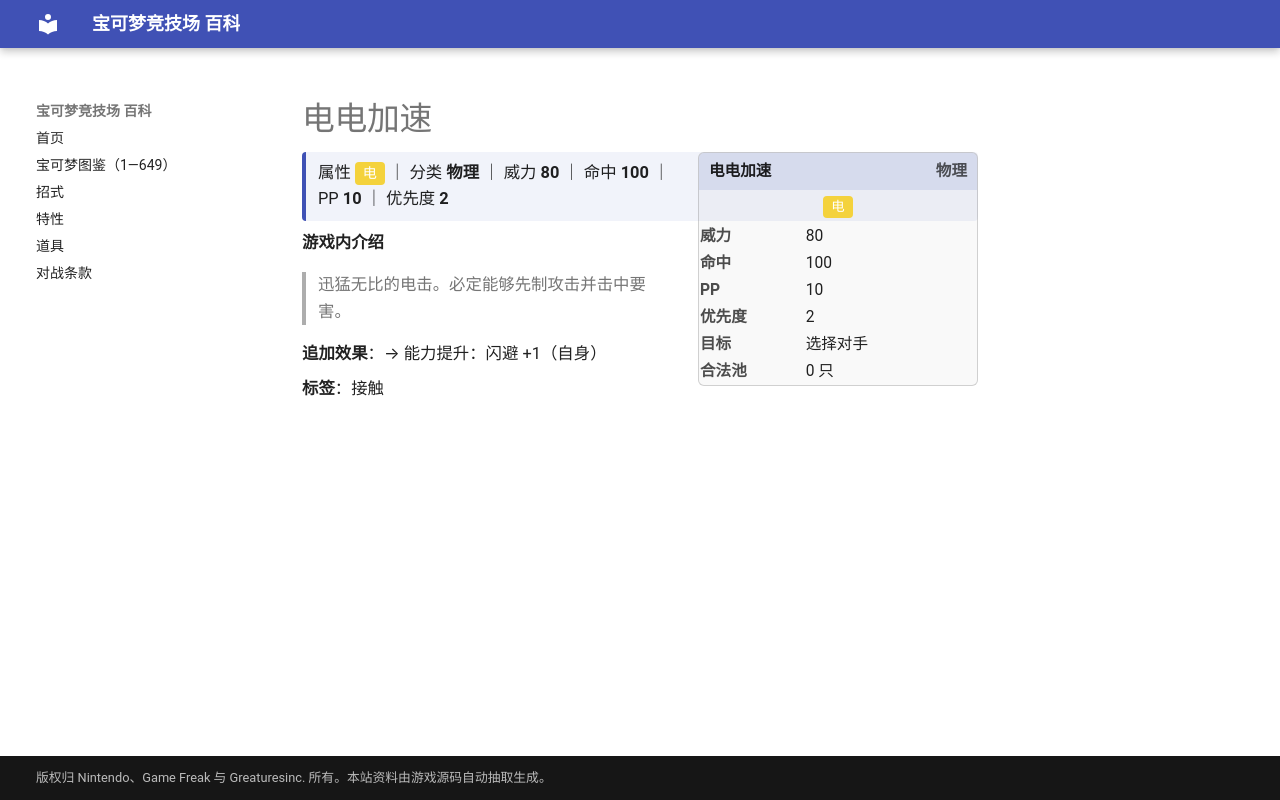

repository: nanmoboys/pkmn-arena-wiki · page: moves/电电加速/index.html · generator: mkdocs

# 电电加速

<div class="infobox">
<div class="ib-h"><span>电电加速</span><span class="ib-no">物理</span></div>
<div class="ib-ty"><span class="tp" style="background:#F4D23C">电</span></div>
<table class="ib-t"><tr><th>威力</th><td>80</td></tr><tr><th>命中</th><td>100</td></tr><tr><th>PP</th><td>10</td></tr><tr><th>优先度</th><td>2</td></tr><tr><th>目标</th><td>选择对手</td></tr><tr><th>合法池</th><td>0 只</td></tr></table></div>
<div class="head-stat">属性 <span class="tp" style="background:#F4D23C">电</span> ｜ 分类 <b>物理</b> ｜ 威力 <b>80</b> ｜ 命中 <b>100</b> ｜ PP <b>10</b> ｜ 优先度 <b>2</b></div>

**游戏内介绍**

> 迅猛无比的电击。必定能够先制攻击并击中要害。

**追加效果**：→ 能力提升：闪避 +1（自身）

**标签**：接触
